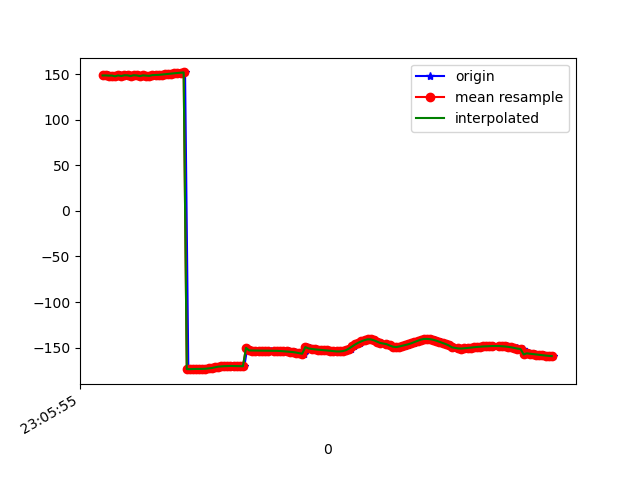

Data behind this chart, as committed beside it:
1617836755209, 532398761616345, 148.32382, 31.08898, -16.041143
1617836755212, 532398780847115, 149.3, 31.68, -16.6
1617836755234, 532398800077885, 148.9, 31.31, -16.43
1617836755253, 532398819308655, 148.6, 32.09, -15.83
1617836755271, 532398838539425, 148.7, 31.6, -15.72
1617836755292, 532398857770195, 147.9, 31.57, -15.11
1617836755310, 532398877000965, 148.9, 32.02, -15.49
1617836755331, 532398896231735, 148.2, 31.89, -14.65
1617836755349, 532398915462505, 149, 32.53, -15.15
1617836755369, 532398934693275, 148.9, 32.18, -14.99
1617836755386, 532398953924045, 148.2, 32.38, -13.89
1617836755405, 532398973154815, 149.1, 32.38, -14.74
1617836755425, 532398992385585, 148.8, 32.07, -14.26
1617836755444, 532399011616355, 148.1, 32.62, -13.23
1617836755461, 532399030847125, 149, 32.69, -13.99
1617836755482, 532399050077895, 148.7, 32.42, -13.25
1617836755500, 532399069308665, 148.4, 33.16, -12.62
1617836755525, 532399088539435, 149.3, 33.22, -13.26
1617836755536, 532399107770205, 149.1, 33.07, -13.19
1617836755558, 532399127130846, 149.3, 32.98, -13.31
1617836755577, 532399146361616, 149.5, 33.19, -13.31
1617836755597, 532399165592386, 149.8, 33.31, -13.46
1617836755615, 532399184823156, 150.1, 33.28, -13.63
1617836755633, 532399204053926, 150.5, 33.06, -13.83
1617836755653, 532399223284696, 150.9, 32.76, -14.02
1617836755672, 532399242515466, 151.2, 32.56, -14.23
1617836755692, 532399261746236, 151.6, 32.47, -14.48
1617836755709, 532399280977006, 151.9, 32.4, -14.74
1617836755729, 532399300207776, 152.1, 32.3, -14.96
1617836755750, 532399319438546, -173.7, 32.67, -15.44
1617836755768, 532399338669316, -173.7, 32.22, -15.43
1617836755784, 532399357900086, -173.6, 32.33, -15.64
1617836755805, 532399377130856, -173.5, 32.51, -15.76
1617836755823, 532399396361626, -173.5, 32.77, -15.77
1617836755844, 532399415592396, -173.4, 33.13, -15.77
1617836755862, 532399434823166, -173.3, 33.58, -15.87
1617836755881, 532399454053936, -172.9, 33.94, -16.1
1617836755900, 532399473284706, -172.5, 34.1, -16.43
1617836755920, 532399492515476, -172, 34.08, -16.87
1617836755937, 532399511746246, -171.5, 33.82, -17.32
1617836755957, 532399530977016, -171, 33.35, -17.69
1617836755975, 532399550207786, -170.7, 32.89, -17.95
1617836755994, 532399569438556, -170.5, 32.6, -18.11
1617836756014, 532399588669326, -170.3, 32.48, -18.19
1617836756033, 532399607900096, -170.2, 32.43, -18.17
1617836756054, 532399627130866, -170.3, 32.36, -18.03
1617836756072, 532399646361636, -170.3, 32.31, -17.8
1617836756091, 532399665592406, -170.4, 32.34, -17.55
1617836756109, 532399684823176, -170.5, 32.43, -17.27
1617836756128, 532399704053946, -150.4, 31.73, -18.78
1617836756148, 532399723284716, -153.2, 32.72, -16.69
1617836756166, 532399742515486, -153.2, 32.89, -16.39
1617836756185, 532399761746256, -153.3, 33.07, -16.09
1617836756204, 532399780977026, -153.4, 33.22, -15.79
1617836756224, 532399800207796, -153.4, 33.31, -15.53
1617836756242, 532399819438566, -153.4, 33.37, -15.3
1617836756262, 532399838669336, -153.5, 33.39, -15.09
1617836756279, 532399857900106, -153.5, 33.39, -14.94
1617836756300, 532399877130876, -153.5, 33.4, -14.86
1617836756319, 532399896361646, -153.6, 33.42, -14.85
1617836756338, 532399915592416, -153.6, 33.42, -14.84
... 91 more rows
